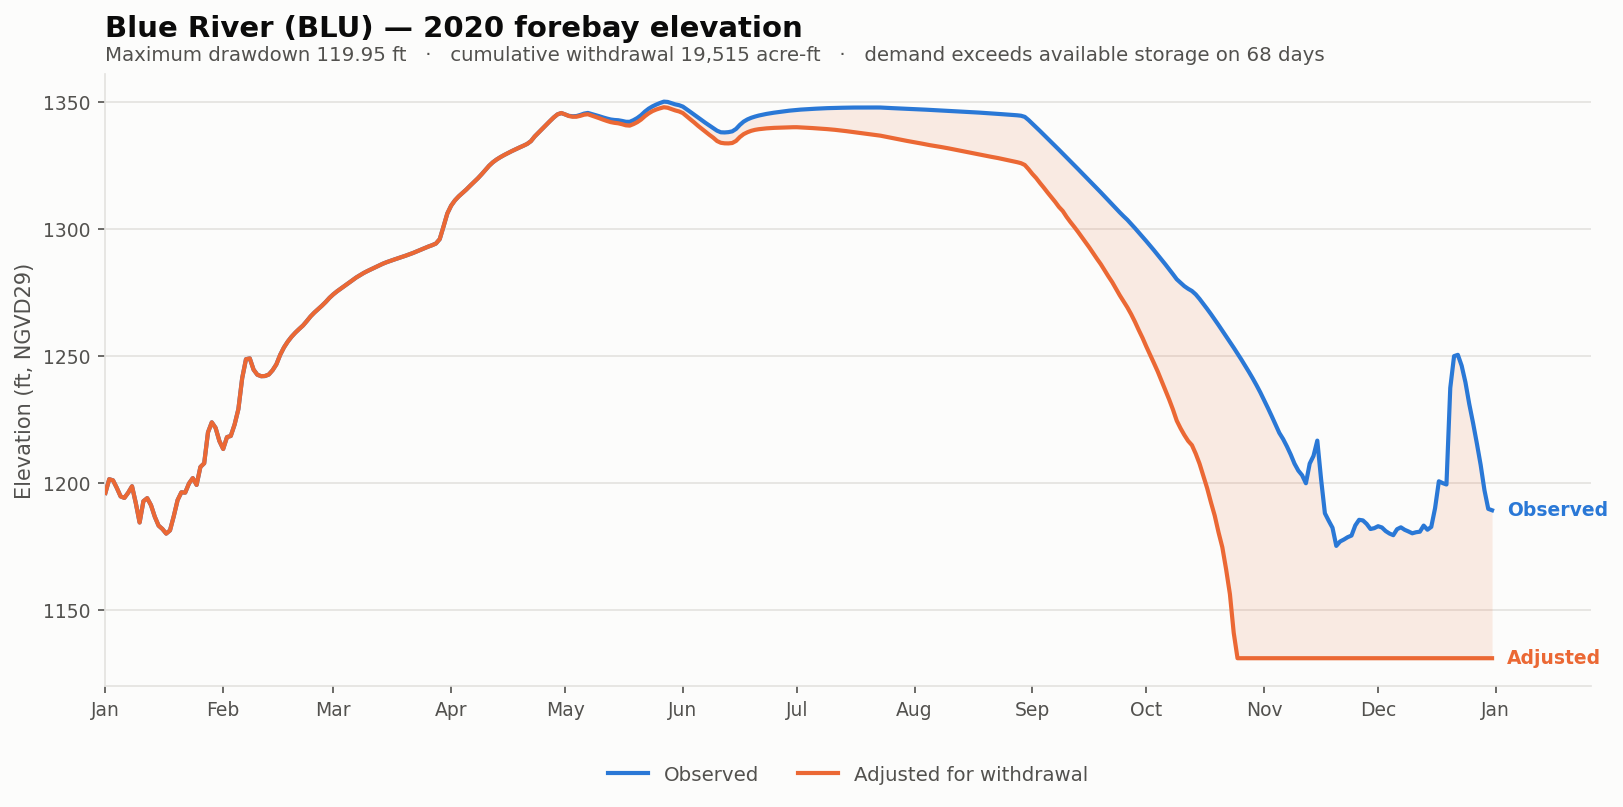

The table this chart was drawn from, first rows:
date, elev_observed_ft, elev_adjusted_ft, storage_observed_af, storage_adjusted_af, demand_cfs, cumulative_withdrawal_af, elev_change_ft, at_rating_floor
2020-01-01, 1196, 1196, 6407, 6407, 0.0, 0.0, 0.0, False
2020-01-02, 1201, 1201, 7296, 7296, 0.0, 0.0, 0.0, False
2020-01-03, 1201, 1201, 7204, 7204, 0.0, 0.0, 0.0, False
2020-01-04, 1198, 1198, 6710, 6710, 0.0, 0.0, 0.0, False
2020-01-05, 1195, 1195, 6142, 6142, 0.0, 0.0, 0.0, False
2020-01-06, 1194, 1194, 6024, 6024, 0.0, 0.0, 0.0, False
2020-01-07, 1196, 1196, 6418, 6418, 0.0, 0.0, 0.0, False
2020-01-08, 1199, 1199, 6840, 6840, 0.0, 0.0, 0.0, False
2020-01-09, 1192, 1192, 5714, 5714, 0.0, 0.0, 0.0, False
2020-01-10, 1184, 1184, 4588, 4588, 0.0, 0.0, 0.0, False
2020-01-11, 1193, 1193, 5864, 5864, 0.0, 0.0, 0.0, False
2020-01-12, 1194, 1194, 6004, 6004, 0.0, 0.0, 0.0, False
2020-01-13, 1191, 1191, 5625, 5625, 0.0, 0.0, 0.0, False
2020-01-14, 1187, 1187, 4868, 4868, 0.0, 0.0, 0.0, False
2020-01-15, 1183, 1183, 4419, 4419, 0.0, 0.0, 0.0, False
2020-01-16, 1182, 1182, 4188, 4188, 0.0, 0.0, 0.0, False
2020-01-17, 1180, 1180, 4006, 4006, 0.0, 0.0, 0.0, False
2020-01-18, 1181, 1181, 4133, 4133, 0.0, 0.0, 0.0, False
2020-01-19, 1187, 1187, 4897, 4897, 0.0, 0.0, 0.0, False
2020-01-20, 1193, 1193, 5925, 5925, 0.0, 0.0, 0.0, False
2020-01-21, 1196, 1196, 6433, 6433, 0.0, 0.0, 0.0, False
2020-01-22, 1196, 1196, 6419, 6419, 0.0, 0.0, 0.0, False
2020-01-23, 1200, 1200, 6981, 6981, 0.0, 0.0, 0.0, False
2020-01-24, 1202, 1202, 7384, 7384, 0.0, 0.0, 0.0, False
2020-01-25, 1199, 1199, 6923, 6923, 0.0, 0.0, 0.0, False
2020-01-26, 1206, 1206, 8158, 8158, 0.0, 0.0, 0.0, False
2020-01-27, 1208, 1208, 8448, 8448, 0.0, 0.0, 0.0, False
2020-01-28, 1220, 1220, 10984, 10984, 0.0, 0.0, 0.0, False
2020-01-29, 1224, 1224, 11961, 11961, 0.0, 0.0, 0.0, False
2020-01-30, 1222, 1222, 11438, 11438, 0.0, 0.0, 0.0, False
2020-01-31, 1217, 1217, 10302, 10302, 0.0, 0.0, 0.0, False
2020-02-01, 1213, 1213, 9576, 9576, 0.0, 0.0, 0.0, False
2020-02-02, 1218, 1218, 10610, 10610, 0.0, 0.0, 0.0, False
2020-02-03, 1219, 1219, 10702, 10702, 0.0, 0.0, 0.0, False
2020-02-04, 1223, 1223, 11696, 11696, 0.0, 0.0, 0.0, False
2020-02-05, 1229, 1229, 13221, 13221, 0.0, 0.0, 0.0, False
2020-02-06, 1241, 1241, 16578, 16578, 0.0, 0.0, 0.0, False
2020-02-07, 1249, 1249, 18816, 18816, 0.0, 0.0, 0.0, False
2020-02-08, 1249, 1249, 18912, 18912, 0.0, 0.0, 0.0, False
2020-02-09, 1245, 1245, 17583, 17583, 0.0, 0.0, 0.0, False
2020-02-10, 1243, 1243, 16980, 16980, 0.0, 0.0, 0.0, False
2020-02-11, 1242, 1242, 16809, 16809, 0.0, 0.0, 0.0, False
2020-02-12, 1242, 1242, 16830, 16830, 0.0, 0.0, 0.0, False
2020-02-13, 1243, 1243, 17004, 17004, 0.0, 0.0, 0.0, False
2020-02-14, 1244, 1244, 17511, 17511, 0.0, 0.0, 0.0, False
2020-02-15, 1247, 1247, 18210, 18210, 0.0, 0.0, 0.0, False
2020-02-16, 1250, 1250, 19429, 19429, 0.0, 0.0, 0.0, False
2020-02-17, 1253, 1253, 20408, 20408, 0.0, 0.0, 0.0, False
2020-02-18, 1256, 1256, 21195, 21195, 0.0, 0.0, 0.0, False
2020-02-19, 1258, 1258, 21871, 21871, 0.0, 0.0, 0.0, False
2020-02-20, 1259, 1259, 22476, 22476, 0.0, 0.0, 0.0, False
2020-02-21, 1261, 1261, 22986, 22986, 0.0, 0.0, 0.0, False
2020-02-22, 1262, 1262, 23492, 23492, 0.0, 0.0, 0.0, False
2020-02-23, 1264, 1264, 24188, 24188, 0.0, 0.0, 0.0, False
2020-02-24, 1266, 1266, 24924, 24924, 0.0, 0.0, 0.0, False
2020-02-25, 1267, 1267, 25545, 25545, 0.0, 0.0, 0.0, False
2020-02-26, 1268, 1268, 26180, 26180, 0.0, 0.0, 0.0, False
2020-02-27, 1270, 1270, 26720, 26720, 0.0, 0.0, 0.0, False
2020-02-28, 1271, 1271, 27408, 27408, 0.0, 0.0, 0.0, False
2020-02-29, 1273, 1273, 28155, 28155, 0.0, 0.0, 0.0, False
... 306 more rows
